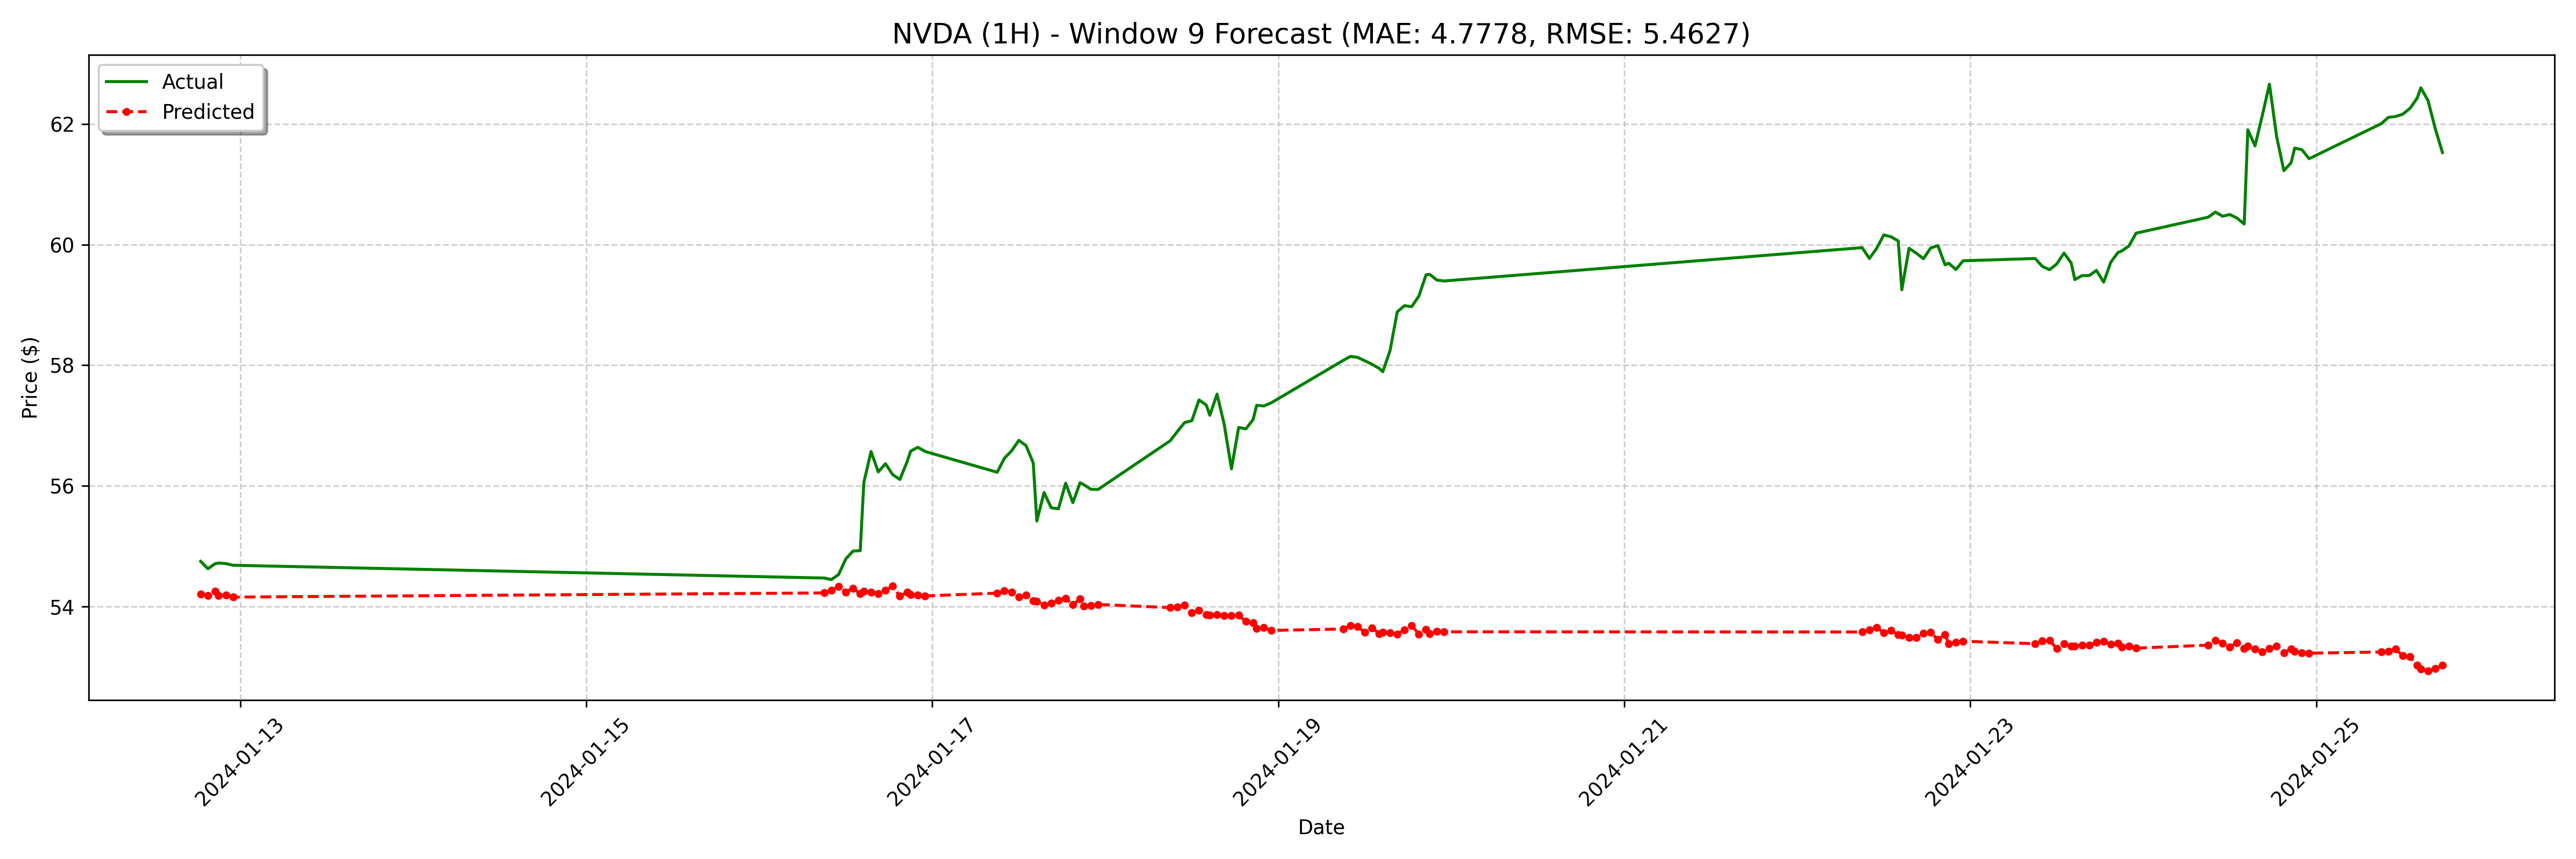

Source data for this figure (header and first rows):
date, actual, forecast
2024-01-12 18:30:00, 54.75, 54.2
2024-01-12 19:30:00, 54.63, 54.18
2024-01-12 20:30:00, 54.71, 54.25
2024-01-12 21:00:00, 54.72, 54.18
2024-01-12 22:00:00, 54.71, 54.19
2024-01-12 23:00:00, 54.68, 54.16
2024-01-16 09:00:00, 54.47, 54.22
2024-01-16 10:00:00, 54.45, 54.27
2024-01-16 11:00:00, 54.53, 54.33
2024-01-16 12:00:00, 54.79, 54.24
2024-01-16 13:00:00, 54.92, 54.3
2024-01-16 14:00:00, 54.92, 54.21
2024-01-16 14:30:00, 56.06, 54.25
2024-01-16 15:30:00, 56.57, 54.23
2024-01-16 16:30:00, 56.23, 54.21
2024-01-16 17:30:00, 56.37, 54.27
2024-01-16 18:30:00, 56.19, 54.33
2024-01-16 19:30:00, 56.11, 54.17
2024-01-16 20:30:00, 56.4, 54.24
2024-01-16 21:00:00, 56.58, 54.19
2024-01-16 22:00:00, 56.64, 54.19
2024-01-16 23:00:00, 56.57, 54.17
2024-01-17 09:00:00, 56.23, 54.22
2024-01-17 10:00:00, 56.46, 54.26
2024-01-17 11:00:00, 56.58, 54.24
2024-01-17 12:00:00, 56.75, 54.16
2024-01-17 13:00:00, 56.67, 54.19
2024-01-17 14:00:00, 56.38, 54.09
2024-01-17 14:30:00, 55.42, 54.08
2024-01-17 15:30:00, 55.89, 54.02
2024-01-17 16:30:00, 55.64, 54.05
2024-01-17 17:30:00, 55.62, 54.1
2024-01-17 18:30:00, 56.04, 54.13
2024-01-17 19:30:00, 55.72, 54.03
2024-01-17 20:30:00, 56.05, 54.12
2024-01-17 21:00:00, 56.02, 54.01
2024-01-17 22:00:00, 55.94, 54.02
2024-01-17 23:00:00, 55.94, 54.03
2024-01-18 09:00:00, 56.75, 53.98
2024-01-18 10:00:00, 56.9, 53.99
2024-01-18 11:00:00, 57.05, 54.02
2024-01-18 12:00:00, 57.08, 53.9
2024-01-18 13:00:00, 57.42, 53.94
2024-01-18 14:00:00, 57.34, 53.87
2024-01-18 14:30:00, 57.17, 53.85
2024-01-18 15:30:00, 57.52, 53.86
2024-01-18 16:30:00, 57.02, 53.85
2024-01-18 17:30:00, 56.28, 53.85
2024-01-18 18:30:00, 56.97, 53.85
2024-01-18 19:30:00, 56.94, 53.75
2024-01-18 20:30:00, 57.1, 53.73
2024-01-18 21:00:00, 57.34, 53.63
2024-01-18 22:00:00, 57.33, 53.65
2024-01-18 23:00:00, 57.38, 53.6
2024-01-19 09:00:00, 58.08, 53.63
2024-01-19 10:00:00, 58.15, 53.68
2024-01-19 11:00:00, 58.13, 53.66
2024-01-19 12:00:00, 58.07, 53.57
2024-01-19 13:00:00, 58.02, 53.64
2024-01-19 14:00:00, 57.95, 53.55
... 68 more rows
